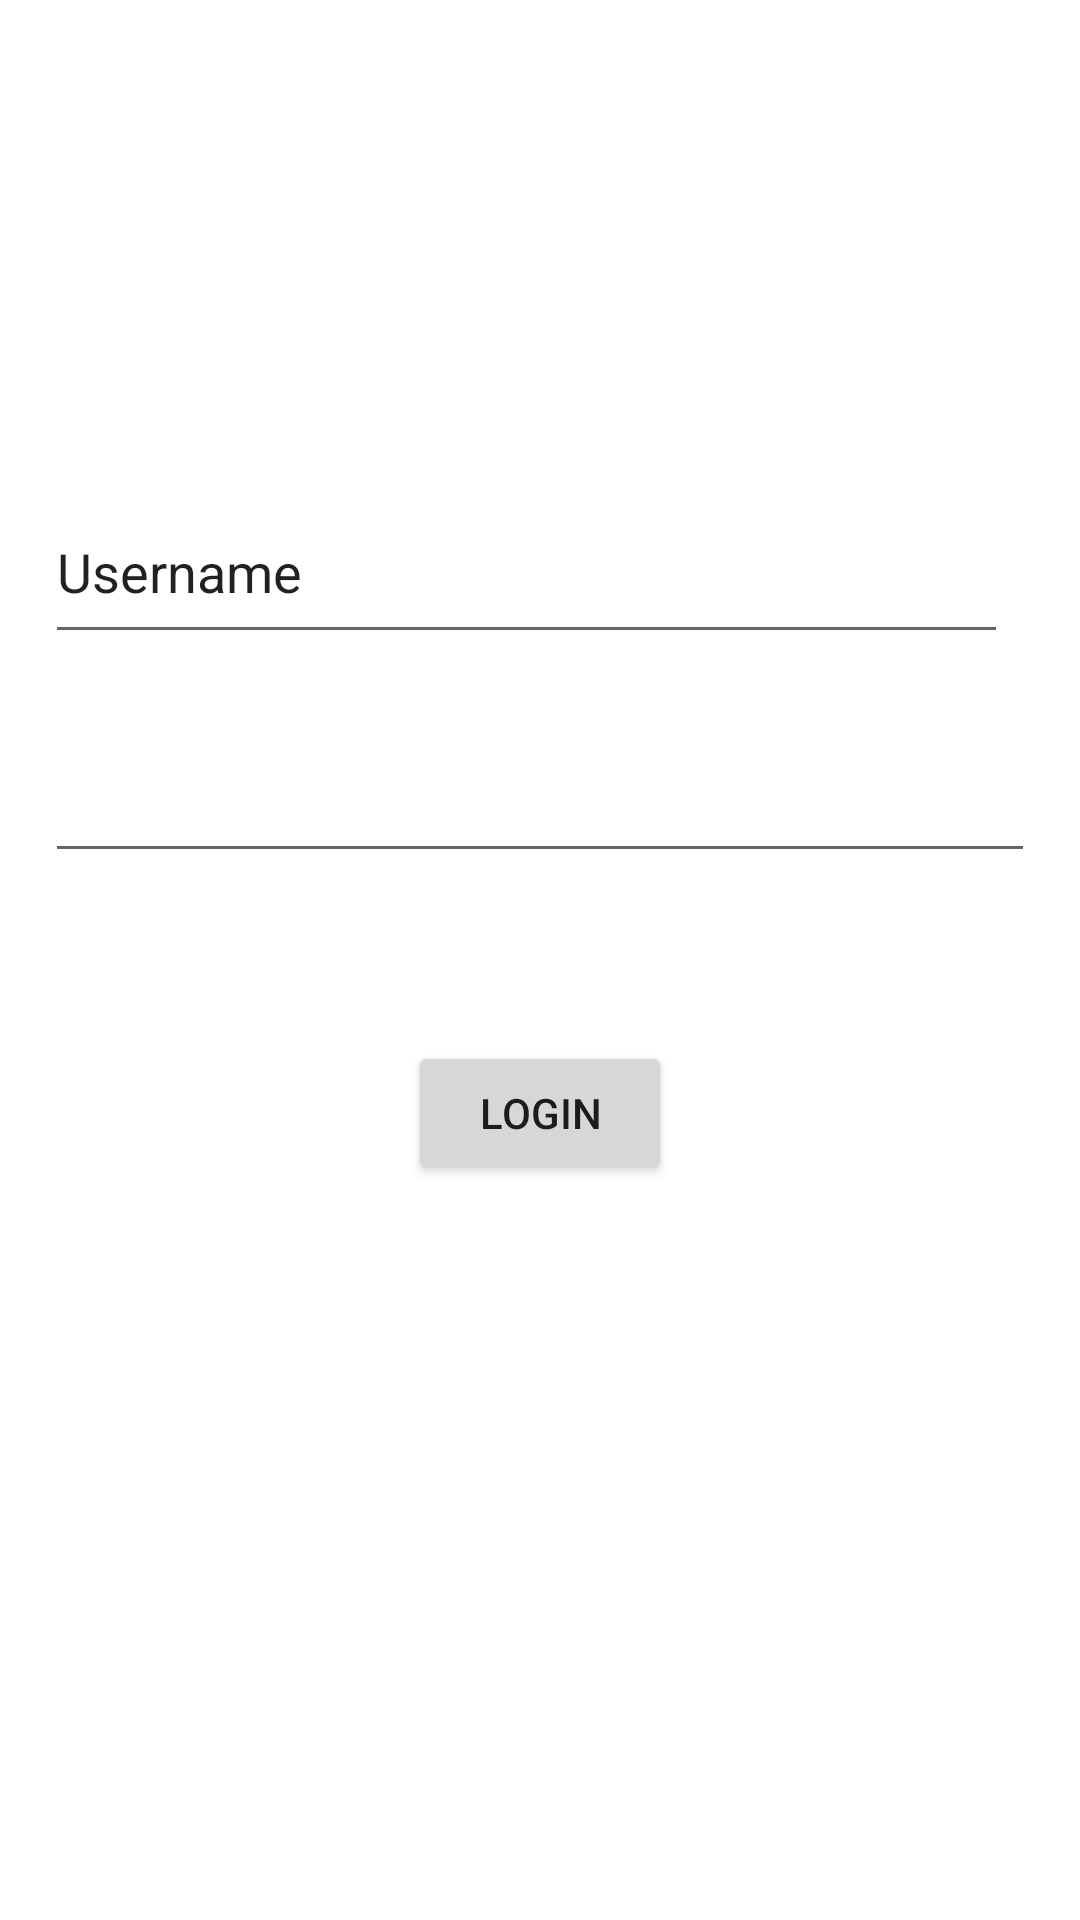

Produce the Android XML layout that renders to this screen, including the resource entries it uses.
<!-- AndroidManifest.xml: application theme Theme.IntentsandBundle -->
<!-- res/layout/activity_main.xml -->
<?xml version="1.0" encoding="utf-8"?>
<androidx.constraintlayout.widget.ConstraintLayout xmlns:android="http://schemas.android.com/apk/res/android"
    xmlns:app="http://schemas.android.com/apk/res-auto"
    xmlns:tools="http://schemas.android.com/tools"
    android:layout_width="match_parent"
    android:layout_height="match_parent"
    tools:context=".MainActivity">

    <EditText
        android:id="@+id/editTextTextPersonName"
        android:layout_width="321dp"
        android:layout_height="58dp"
        android:layout_marginTop="160dp"
        android:ems="10"
        android:inputType="textPersonName"
        android:text="Username"
        app:layout_constraintEnd_toEndOf="parent"
        app:layout_constraintHorizontal_bias="0.388"
        app:layout_constraintStart_toStartOf="parent"
        app:layout_constraintTop_toTopOf="parent" />

    <EditText
        android:id="@+id/editTextTextPassword"
        android:layout_width="330dp"
        android:layout_height="49dp"
        android:layout_marginTop="24dp"
        android:ems="10"
        android:inputType="textPassword"
        app:layout_constraintEnd_toEndOf="parent"
        app:layout_constraintStart_toStartOf="parent"
        app:layout_constraintTop_toBottomOf="@+id/editTextTextPersonName" />

    <Button
        android:id="@+id/button"
        android:layout_width="wrap_content"
        android:layout_height="wrap_content"
        android:layout_marginTop="56dp"
        android:text="Login"
        app:layout_constraintBottom_toBottomOf="parent"
        app:layout_constraintEnd_toEndOf="parent"
        app:layout_constraintStart_toStartOf="parent"
        app:layout_constraintTop_toBottomOf="@+id/editTextTextPassword"
        app:layout_constraintVertical_bias="0.0"
        android:onClick="login"/>

    <TextView
        android:id="@+id/textView2"
        android:layout_width="50dp"
        android:layout_height="34dp"
        android:layout_marginTop="92dp"
        android:text=""
        app:layout_constraintBottom_toBottomOf="parent"
        app:layout_constraintEnd_toEndOf="parent"
        app:layout_constraintHorizontal_bias="0.149"
        app:layout_constraintStart_toStartOf="parent"
        app:layout_constraintTop_toBottomOf="@+id/editTextTextPersonName"
        app:layout_constraintVertical_bias="0.0" />

</androidx.constraintlayout.widget.ConstraintLayout>
<!-- resources referenced by this layout -->
<resources>
  <style name="Theme.IntentsandBundle" parent="Theme.MaterialComponents.DayNight.DarkActionBar">
          
          <item name="colorPrimary">@color/purple_500</item>
          <item name="colorPrimaryVariant">@color/purple_700</item>
          <item name="colorOnPrimary">@color/white</item>
          
          <item name="colorSecondary">@color/teal_200</item>
          <item name="colorSecondaryVariant">@color/teal_700</item>
          <item name="colorOnSecondary">@color/black</item>
          
          <item name="android:statusBarColor" tools:targetApi="l">?attr/colorPrimaryVariant</item>
          
      </style>
  <!-- not gathered from this repository: default colours our renderer supplied (Android Studio template values) -->
  <color name="purple_500">#FF6200EE</color>
  <color name="purple_700">#FF3700B3</color>
  <color name="teal_200">#FF03DAC5</color>
  <color name="teal_700">#FF018786</color>
  <color name="black">#FF000000</color>
  <color name="white">#FFFFFFFF</color>
</resources>
